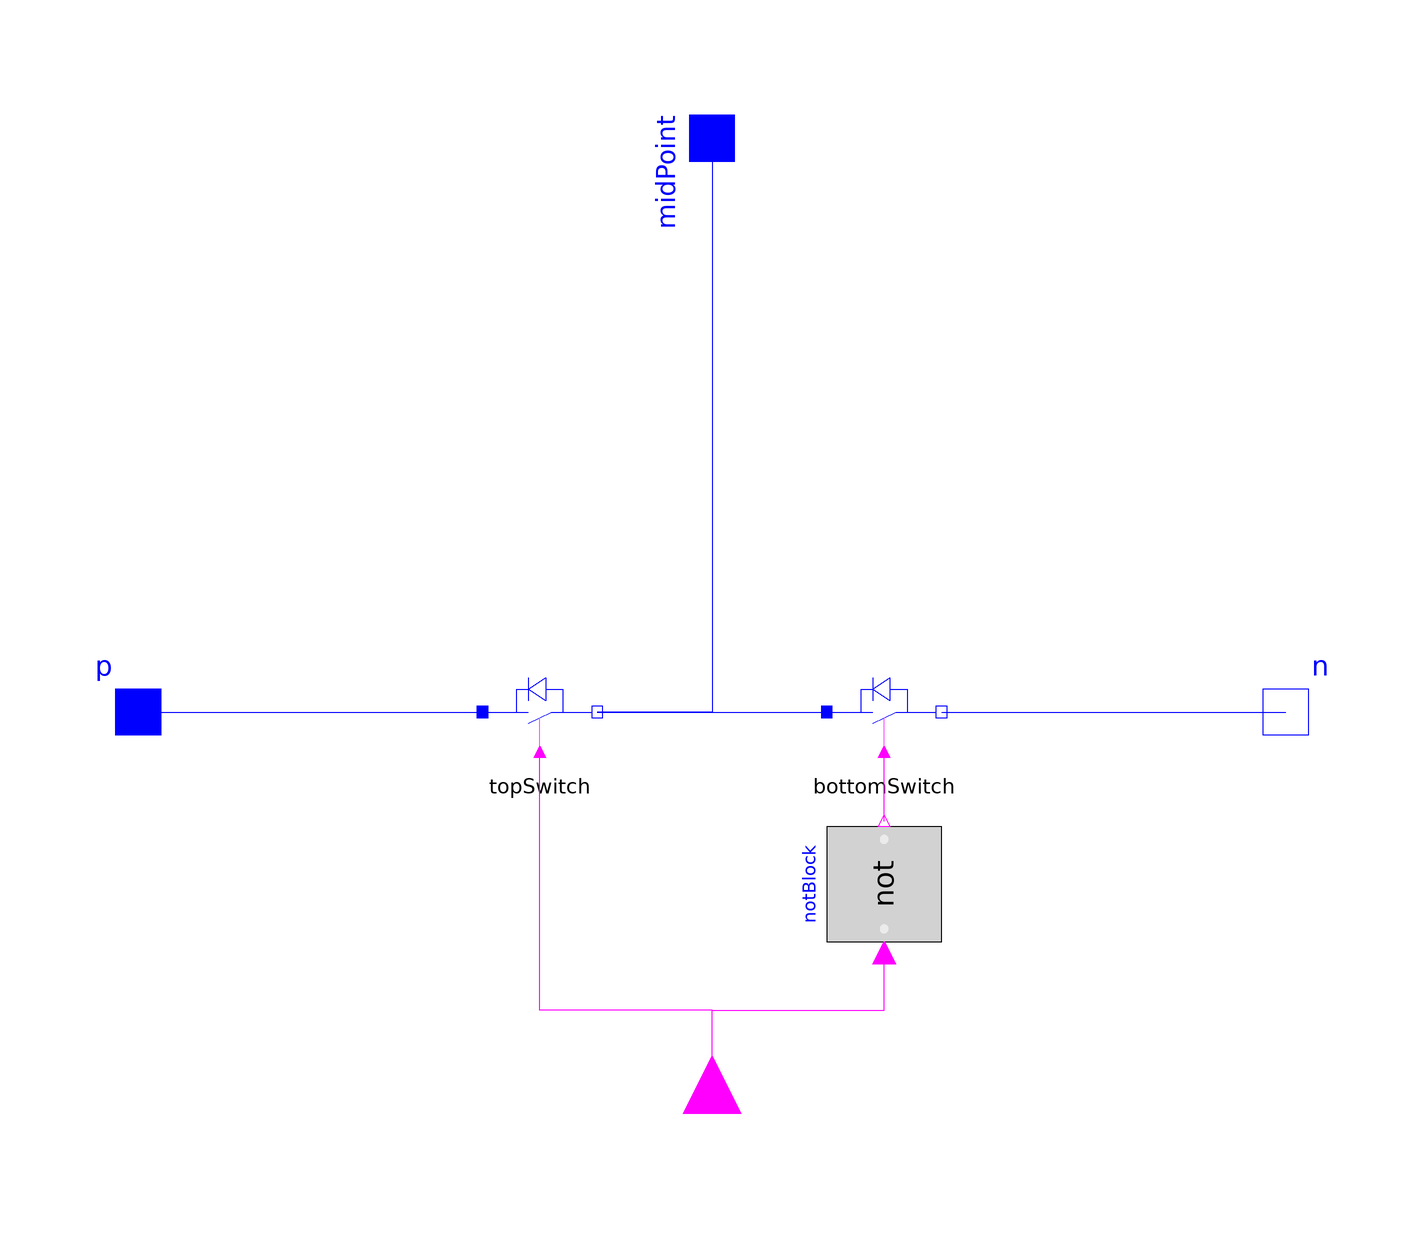

The component connection diagram of the Modelica model below, drawn from its own Placement and Line annotations.

model Ideal2LevelLeg "Basic ideal two level switching leg"
  extends Modelica.Electrical.Analog.Interfaces.TwoPin;
  // Interface
  Modelica.Blocks.Interfaces.BooleanInput fire annotation (Placement(
        transformation(
        origin={0,-70},
        extent={{-10,-10},{10,10}},
        rotation=90)));
  Modelica.Electrical.Analog.Interfaces.Pin midPoint annotation (Placement(
        transformation(
        origin={0,100},
        extent={{-10,-10},{10,10}},
        rotation=90)));
  // Components
  Modelica.Blocks.Logical.Not notBlock annotation (Placement(transformation(
        origin={30,-30},
        extent={{-10,-10},{10,10}},
        rotation=90)));
  IdealCBSwitch topSwitch annotation (Placement(transformation(extent={{-40,-10},
            {-20,10}}, rotation=0)));
  IdealCBSwitch bottomSwitch annotation (Placement(transformation(extent={{20,-10},
            {40,10}}, rotation=0)));
equation
  connect(p, topSwitch.p)
    annotation (Line(points={{-100,0},{-40,0}}, color={0,0,255}));
  connect(topSwitch.n, bottomSwitch.p)
    annotation (Line(points={{-20,0},{20,0}}, color={0,0,255}));
  connect(bottomSwitch.n, n)
    annotation (Line(points={{40,0},{100,0}}, color={0,0,255}));
  connect(fire, notBlock.u) annotation (Line(points={{0,-70},{0,-52},{30,-52},{
          30,-42}}, color={255,0,255}));
  connect(fire, topSwitch.fire) annotation (Line(points={{0,-70},{0,-52},{-30,-52},
          {-30,-7}}, color={255,0,255}));
  connect(notBlock.y, bottomSwitch.fire)
    annotation (Line(points={{30,-19},{30,-7}}, color={255,0,255}));
  connect(midPoint, topSwitch.n)
    annotation (Line(points={{0,100},{0,0},{-20,0}}, color={0,0,255}));
  annotation (
    Diagram(graphics),
    Icon(graphics={
        Line(points={{-100,0},{-60,0},{-40,-10}}, color={0,0,255}),
        Line(points={{-40,0},{40,0},{60,-10}}, color={0,0,255}),
        Line(points={{60,0},{100,0}}, color={0,0,255}),
        Line(points={{-70,0},{-70,20},{-56,20}}, color={0,0,255}),
        Line(points={{-56,28},{-56,12}}, color={0,0,255}),
        Line(points={{-40,20},{-28,20},{-28,0}}, color={0,0,255}),
        Line(points={{28,0},{28,20},{42,20}}, color={0,0,255}),
        Line(points={{42,28},{42,12}}, color={0,0,255}),
        Line(points={{58,20},{70,20},{70,0}}, color={0,0,255}),
        Line(points={{0,-80},{0,-40},{-50,-40},{-50,-6}}, color={255,85,255}),
        Line(points={{0,-40},{50,-40},{50,-6}}, color={255,85,255}),
        Polygon(
          points={{54,-24},{46,-24},{50,-16},{54,-24}},
          lineColor={255,85,255},
          fillColor={255,255,255},
          fillPattern=FillPattern.Solid),
        Ellipse(
          extent={{49,-16},{51,-18}},
          lineColor={255,85,255},
          fillColor={255,255,255},
          fillPattern=FillPattern.Solid),
        Polygon(
          points={{-56,20},{-40,10},{-40,28},{-56,20}},
          lineColor={0,0,255},
          fillColor={255,255,255},
          fillPattern=FillPattern.Solid),
        Polygon(
          points={{42,20},{58,10},{58,28},{42,20}},
          lineColor={0,0,255},
          fillColor={255,255,255},
          fillPattern=FillPattern.Solid),
        Line(points={{0,100},{0,0}}, color={0,0,255})}),
    Documentation(info="<html><p>This model composes
    IdealCBSwitch model into a two level leg, also very common in the
    constructoin of power converters. It provides input only for the
    firing signal of the top switch, generating the firing signal for
                              the bottom switch by logical negation.</p></html>"));
end Ideal2LevelLeg;